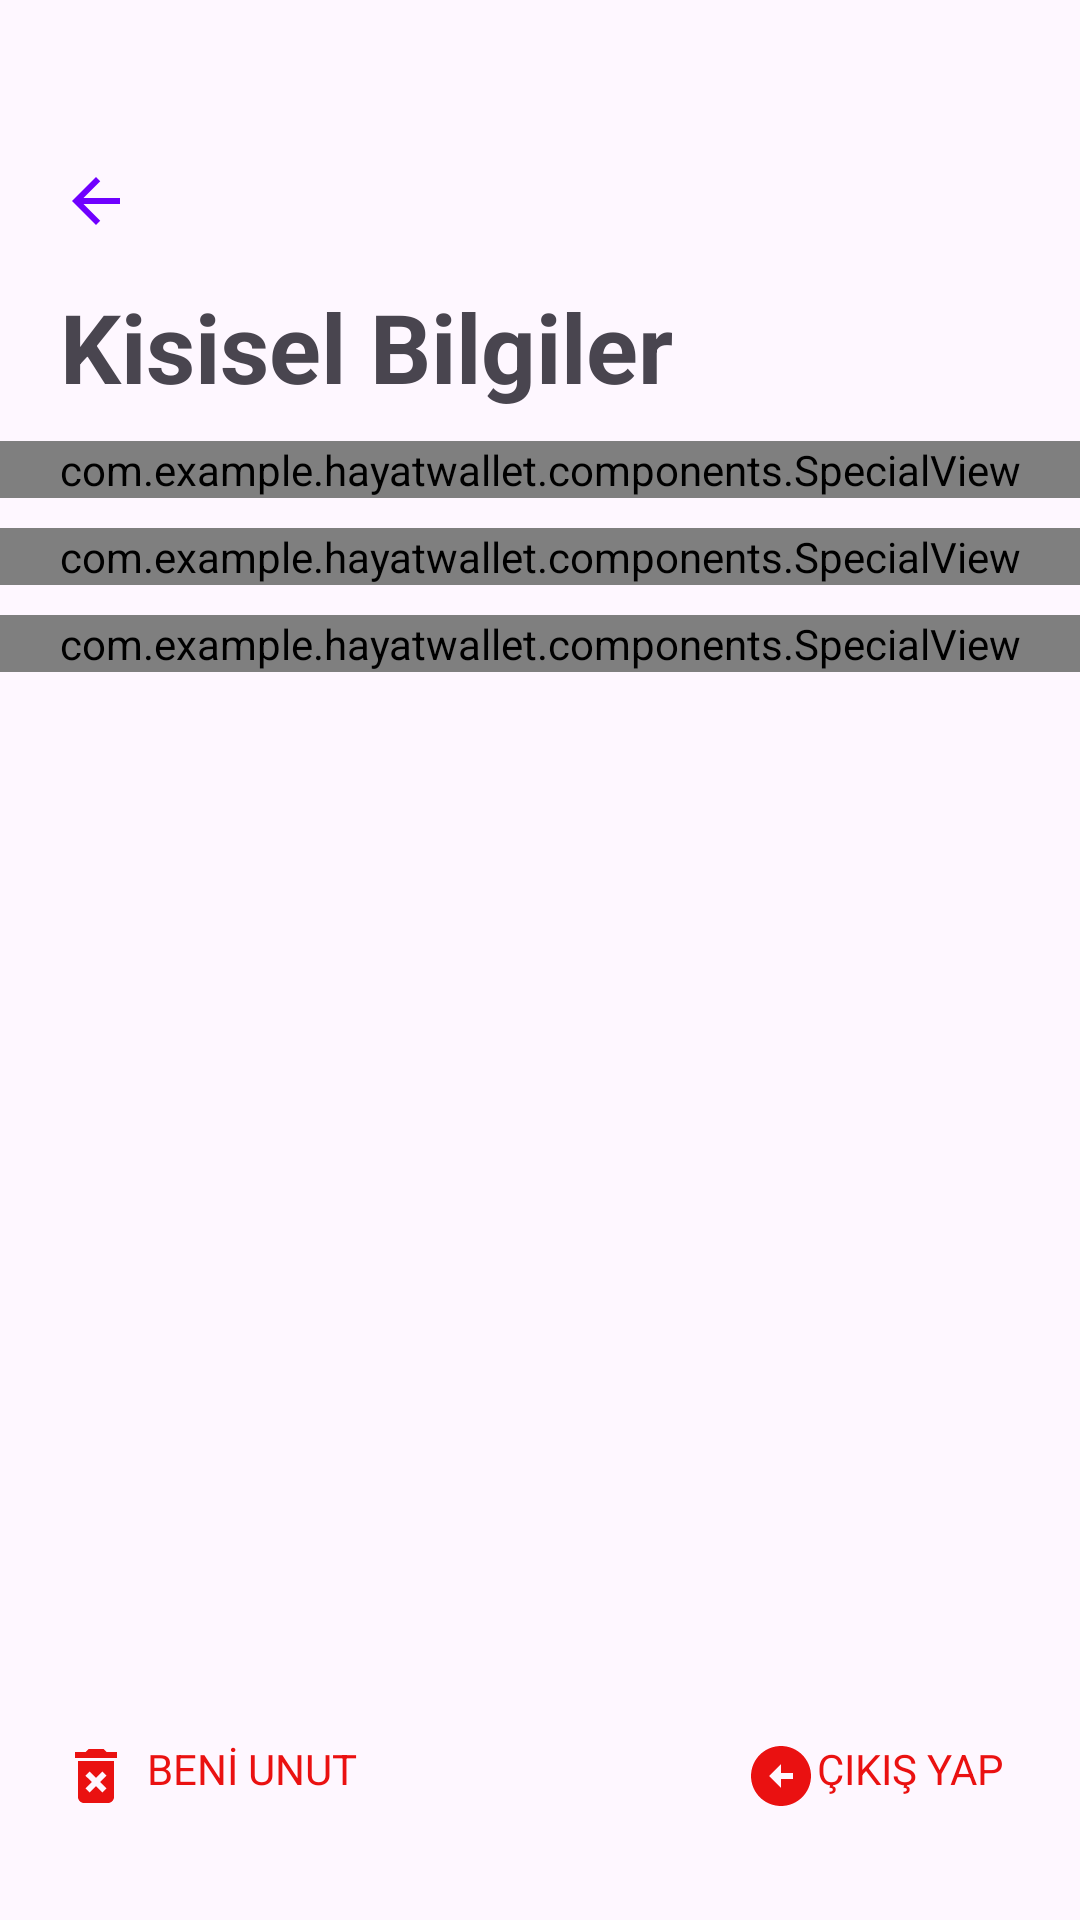

Here is an Android app screen rendered from its layout file. Give the layout XML and the strings, colors and styles it references.
<!-- AndroidManifest.xml: application theme Theme.HayatWallet -->
<!-- res/layout/fragment_profile.xml -->
<?xml version="1.0" encoding="utf-8"?>
<androidx.constraintlayout.widget.ConstraintLayout xmlns:android="http://schemas.android.com/apk/res/android"
    xmlns:app="http://schemas.android.com/apk/res-auto"
    xmlns:tools="http://schemas.android.com/tools"
    android:layout_width="match_parent"
    android:layout_height="match_parent"
    tools:context=".fragments.ProfileFragment">

    <com.example.hayatwallet.components.SpecialView
        android:id="@+id/firstAndLastName"
        android:layout_width="match_parent"
        android:layout_height="wrap_content"
        android:layout_marginTop="10dp"
        app:layout_constraintEnd_toEndOf="parent"
        app:layout_constraintStart_toStartOf="parent"
        app:layout_constraintTop_toBottomOf="@+id/textViewPersonalInformation" />

    <com.example.hayatwallet.components.SpecialView
        android:id="@+id/phoneNumber"
        android:layout_width="match_parent"
        android:layout_height="wrap_content"
        android:layout_marginTop="10dp"
        app:layout_constraintEnd_toEndOf="parent"
        app:layout_constraintStart_toStartOf="parent"
        app:layout_constraintTop_toBottomOf="@+id/firstAndLastName" />

    <com.example.hayatwallet.components.SpecialView
        android:id="@+id/email"
        android:layout_width="match_parent"
        android:layout_height="wrap_content"
        android:layout_marginTop="10dp"
        app:layout_constraintEnd_toEndOf="parent"
        app:layout_constraintStart_toStartOf="parent"
        app:layout_constraintTop_toBottomOf="@+id/phoneNumber" />

    <ImageView
        android:id="@+id/imageViewBackArrow"
        android:layout_width="wrap_content"
        android:layout_height="wrap_content"
        android:layout_marginStart="20dp"
        android:layout_marginTop="55dp"
        android:src="@drawable/back_arrow"
        app:layout_constraintStart_toStartOf="parent"
        app:layout_constraintTop_toTopOf="parent" />

    <LinearLayout
        android:layout_width="wrap_content"
        android:layout_height="wrap_content"
        android:id="@+id/LinearDeleteAccount"
        android:layout_marginStart="20dp"
        android:layout_marginBottom="36dp"
        app:layout_constraintBottom_toBottomOf="parent"
        app:layout_constraintStart_toStartOf="parent">

        <ImageView
            android:id="@+id/imageViewDeleteAccount"
            android:layout_width="wrap_content"
            android:layout_height="wrap_content"
            android:src="@drawable/delete"
            app:layout_constraintBottom_toBottomOf="parent"
            app:layout_constraintStart_toStartOf="parent" />

        <TextView
            android:id="@+id/textViewDeleteAccount"
            android:layout_width="wrap_content"
            android:layout_height="wrap_content"
            android:layout_marginStart="5dp"
            android:text="BENİ UNUT"
            android:textColor="#EA1111"
            app:layout_constraintBottom_toBottomOf="@+id/imageViewDeleteAccount"
            app:layout_constraintStart_toEndOf="@+id/imageViewDeleteAccount"
            app:layout_constraintTop_toTopOf="@+id/imageViewDeleteAccount" />


    </LinearLayout>

    <TextView
        android:id="@+id/textViewPersonalInformation"
        android:layout_width="wrap_content"
        android:layout_height="wrap_content"
        android:layout_marginTop="15dp"
        android:text="Kisisel Bilgiler"
        android:textSize="32sp"
        android:textStyle="bold"
        app:layout_constraintStart_toStartOf="@+id/imageViewBackArrow"
        app:layout_constraintTop_toBottomOf="@+id/imageViewBackArrow" />

    <LinearLayout
        android:layout_width="wrap_content"
        android:layout_height="wrap_content"
        android:layout_marginEnd="20dp"
        android:id="@+id/LinearLogout"
        android:layout_marginBottom="36dp"
        app:layout_constraintBottom_toBottomOf="parent"
        app:layout_constraintEnd_toEndOf="parent">

        <ImageView
            android:id="@+id/imageViewLogout"
            android:layout_width="wrap_content"
            android:layout_height="wrap_content"
            android:src="@drawable/logout"
            app:layout_constraintBottom_toBottomOf="parent"
            app:layout_constraintEnd_toEndOf="parent" />

        <TextView
            android:id="@+id/textViewLogout"
            android:layout_width="wrap_content"
            android:layout_height="wrap_content"
            android:layout_marginEnd="5dp"
            android:text="ÇIKIŞ YAP"
            android:textColor="#EA1111"
            app:layout_constraintBottom_toBottomOf="@+id/imageViewLogout"
            app:layout_constraintEnd_toStartOf="@+id/imageViewLogout"
            app:layout_constraintTop_toTopOf="@+id/imageViewLogout" />


    </LinearLayout>


</androidx.constraintlayout.widget.ConstraintLayout>
<!-- resources referenced by this layout -->
<resources>
  <!-- drawable back_arrow (drawable) -->
  <vector xmlns:android="http://schemas.android.com/apk/res/android" android:autoMirrored="true" android:height="24dp" android:tint="#6F00FF" android:viewportHeight="24" android:viewportWidth="24" android:width="24dp">
        
      <path android:fillColor="@android:color/white" android:pathData="M20,11H7.83l5.59,-5.59L12,4l-8,8 8,8 1.41,-1.41L7.83,13H20v-2z"/>
      
  </vector>
  <!-- drawable delete (drawable) -->
  <vector xmlns:android="http://schemas.android.com/apk/res/android" android:height="24dp" android:tint="#EA1111" android:viewportHeight="24" android:viewportWidth="24" android:width="24dp">
        
      <path android:fillColor="@android:color/white" android:pathData="M6,19c0,1.1 0.9,2 2,2h8c1.1,0 2,-0.9 2,-2L18,7L6,7v12zM8.46,11.88l1.41,-1.41L12,12.59l2.12,-2.12 1.41,1.41L13.41,14l2.12,2.12 -1.41,1.41L12,15.41l-2.12,2.12 -1.41,-1.41L10.59,14l-2.13,-2.12zM15.5,4l-1,-1h-5l-1,1L5,4v2h14L19,4z"/>
      
  </vector>
  <!-- drawable logout (drawable) -->
  <vector xmlns:android="http://schemas.android.com/apk/res/android" android:height="24dp" android:tint="#EA1111" android:viewportHeight="24" android:viewportWidth="24" android:width="24dp">
        
      <path android:fillColor="@android:color/white" android:pathData="M2,12c0,5.52 4.48,10 10,10s10,-4.48 10,-10c0,-5.52 -4.48,-10 -10,-10C6.48,2 2,6.48 2,12zM12,11l4,0v2l-4,0l0,3l-4,-4l4,-4L12,11z"/>
      
  </vector>
  <style name="Theme.HayatWallet" parent="Base.Theme.HayatWallet" />
  <style name="Base.Theme.HayatWallet" parent="Theme.Material3.DayNight.NoActionBar">
          
          
      </style>
</resources>
